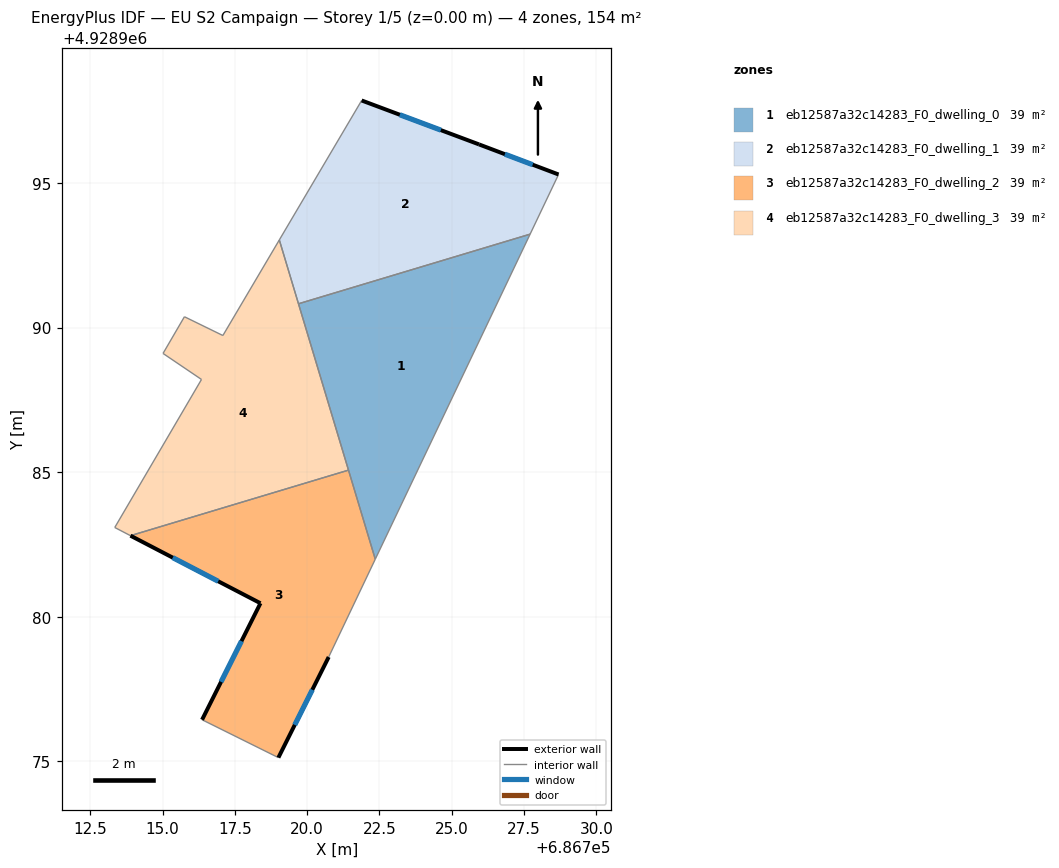
=== STOREY PLAN SPEC (per zone: floor XY polygon, exterior-wall plan segments, windows/doors) ===
zone 1: eb12587a32c14283_F0_dwelling_0  (38.6 m²)
  floor: (686727.71, 4928993.23) (686722.35, 4928981.99) (686719.70, 4928990.82)
  interior walls: 4
zone 2: eb12587a32c14283_F0_dwelling_1  (38.6 m²)
  floor: (686728.69, 4928995.29) (686727.71, 4928993.23) (686719.70, 4928990.82) (686719.04, 4928993.03) (686721.88, 4928997.86) (686725.94, 4928996.33)
  exterior wall: (686725.94, 4928996.33) – (686721.88, 4928997.86)  [4.3 m]
    window: (686724.62, 4928996.83) – (686723.20, 4928997.36)  [1.6 m²]
  exterior wall: (686728.69, 4928995.29) – (686725.94, 4928996.33)  [2.9 m]
    window: (686727.80, 4928995.63) – (686726.84, 4928996.00)  [1.1 m²]
  interior walls: 4
zone 3: eb12587a32c14283_F0_dwelling_2  (38.6 m²)
  floor: (686721.43, 4928985.07) (686722.35, 4928981.99) (686720.74, 4928978.61) (686719.00, 4928975.12) (686716.36, 4928976.43) (686718.38, 4928980.46) (686713.89, 4928982.80)
  exterior wall: (686718.38, 4928980.46) – (686716.36, 4928976.43)  [4.5 m]
    window: (686717.73, 4928979.15) – (686717.02, 4928977.75)  [1.7 m²]
  exterior wall: (686713.89, 4928982.80) – (686718.38, 4928980.46)  [5.1 m]
    window: (686715.35, 4928982.04) – (686716.92, 4928981.23)  [1.9 m²]
  exterior wall: (686719.00, 4928975.12) – (686720.74, 4928978.61)  [3.9 m]
    window: (686719.57, 4928976.26) – (686720.18, 4928977.47)  [1.4 m²]
  interior walls: 4
zone 4: eb12587a32c14283_F0_dwelling_3  (38.6 m²)
  floor: (686719.04, 4928993.03) (686721.43, 4928985.07) (686713.89, 4928982.80) (686713.34, 4928983.08) (686716.34, 4928988.21) (686715.01, 4928989.11) (686715.75, 4928990.38) (686717.08, 4928989.72)
  interior walls: 9

=== DERIVED (storey summary) ===
Building: EU S2 Campaign
Storey: 1 of 5  (floor level z = 0.00 m)
Storey gross floor area: 154.4 m²
Zones on this storey: 4
  - eb12587a32c14283_F0_dwelling_0: floor 38.6 m²
  - eb12587a32c14283_F0_dwelling_1: floor 38.6 m²; exterior wall 7.3 m (21.8 m²); 2 window(s) 2.7 m²; WWR 12.2%
  - eb12587a32c14283_F0_dwelling_2: floor 38.6 m²; exterior wall 13.5 m (40.4 m²); 3 window(s) 4.9 m²; WWR 12.2%
  - eb12587a32c14283_F0_dwelling_3: floor 38.6 m²
Zone adjacency (shared interzone walls):
  - eb12587a32c14283_F0_dwelling_0 ↔ eb12587a32c14283_F0_dwelling_1
  - eb12587a32c14283_F0_dwelling_0 ↔ eb12587a32c14283_F0_dwelling_2
  - eb12587a32c14283_F0_dwelling_0 ↔ eb12587a32c14283_F0_dwelling_3
  - eb12587a32c14283_F0_dwelling_1 ↔ eb12587a32c14283_F0_dwelling_3
  - eb12587a32c14283_F0_dwelling_2 ↔ eb12587a32c14283_F0_dwelling_3